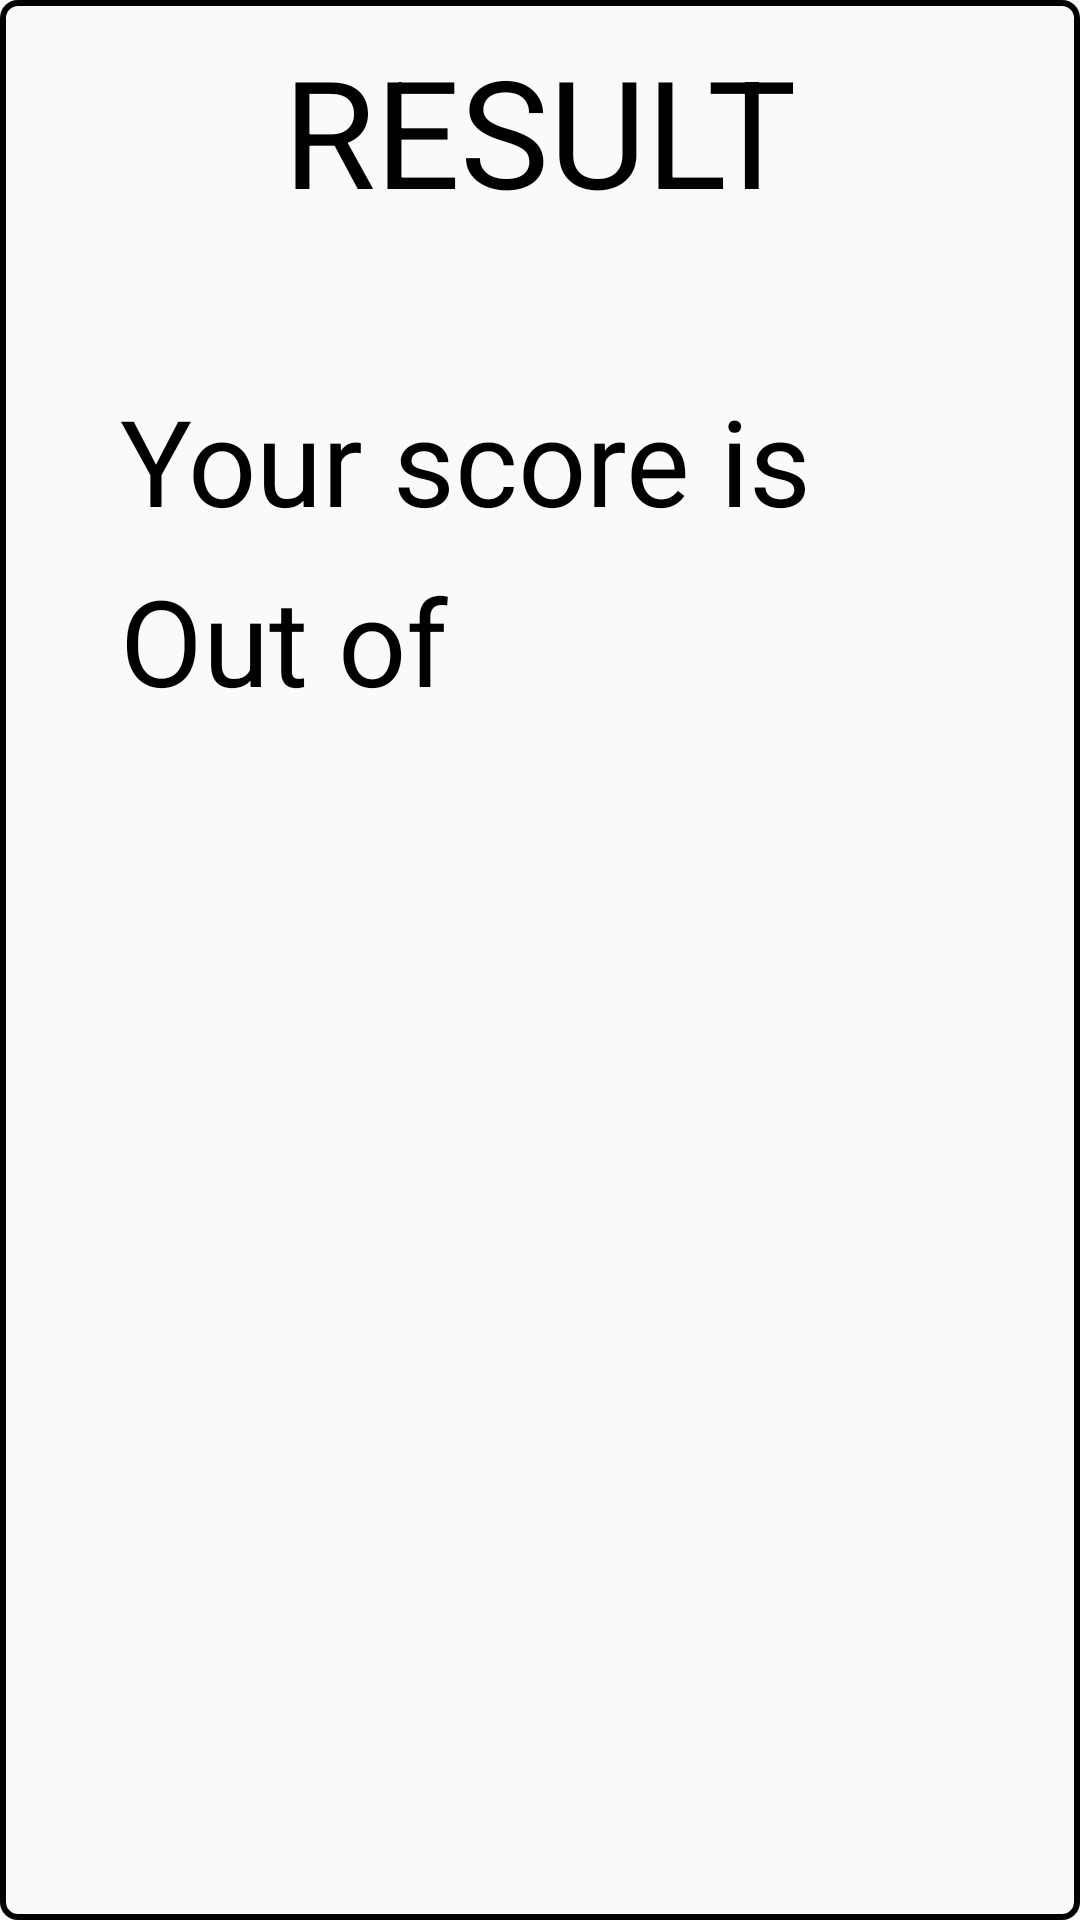

Reconstruct the res/layout file that produces this screen, plus the resources it refers to.
<!-- AndroidManifest.xml: application theme AppTheme -->
<!-- res/layout/activity_quiz_result.xml -->
<?xml version="1.0" encoding="utf-8"?>
<RelativeLayout xmlns:android="http://schemas.android.com/apk/res/android"
    xmlns:tools="http://schemas.android.com/tools"
    android:layout_width="match_parent"
    android:layout_height="wrap_content"
    tools:context="com.foslipy.languagetutorial.QuizResult"
    android:background="@drawable/rectanglshape"
   android:layout_marginTop="100dp"
    android:layout_marginStart="10dp"
    android:layout_marginEnd="10dp"
    >

    <TextView
        android:id="@+id/text_result"
        android:layout_width="wrap_content"
        android:layout_height="wrap_content"
        android:text="@string/result"
        android:textSize="50sp"
        android:layout_centerHorizontal="true"
        android:textColor="#000"
       android:layout_marginTop="10dp"
        />
    <TextView
        android:layout_below="@+id/text_result"
        android:layout_width="wrap_content"
        android:layout_height="wrap_content"
        android:layout_marginTop="50dp"
        android:layout_marginStart="40dp"
        android:text="Your score is "
        android:textSize="40sp"
        android:textColor="#000"
        />
    <TextView
        android:id="@+id/Correct_ans"
        android:layout_below="@+id/text_result"
        android:layout_width="wrap_content"
        android:layout_height="wrap_content"
        android:layout_marginTop="50dp"
        android:textSize="40sp"
        android:text=""
        android:textColor="#f40505"
        android:layout_marginStart="280dp"
        />
    <TextView
        android:layout_below="@+id/text_result"
        android:layout_width="wrap_content"
        android:layout_height="wrap_content"
        android:layout_marginTop="110dp"
        android:layout_marginStart="40dp"
        android:text="Out of"
        android:textSize="40sp"
        android:textColor="#000"
        />
    <TextView
        android:id="@+id/Total_que"
        android:layout_below="@+id/Correct_ans"
        android:layout_width="wrap_content"
        android:layout_height="wrap_content"
        android:layout_marginTop="7sp"
        android:textSize="40sp"
        android:text=""
        android:textColor="#ec0e0e"
        android:layout_marginStart="160dp"
        android:layout_marginBottom="20dp"
        />

</RelativeLayout>
<!-- resources referenced by this layout -->
<resources>
  <!-- drawable rectanglshape (drawable) -->
  <?xml version="1.0" encoding="utf-8"?>
  <shape xmlns:android="http://schemas.android.com/apk/res/android"
      android:shape="rectangle"
      >
  
      <stroke
          android:width="2dp"
          android:color="#000"
          />
      <corners android:radius="5dp"/>
  
  </shape>
  <string name="result">RESULT</string>
  <style name="AppTheme" parent="Theme.AppCompat.Light.DarkActionBar">
          <item name="colorPrimary">@color/colorPrimary</item>
          <item name="colorPrimaryDark">@color/colorPrimaryDark</item>
          <item name="colorAccent">@color/black</item>
      </style>
  <color name="colorPrimary">#c62828</color>
  <color name="colorPrimaryDark">#880e4f</color>
  <color name="black">#000000</color>
</resources>
